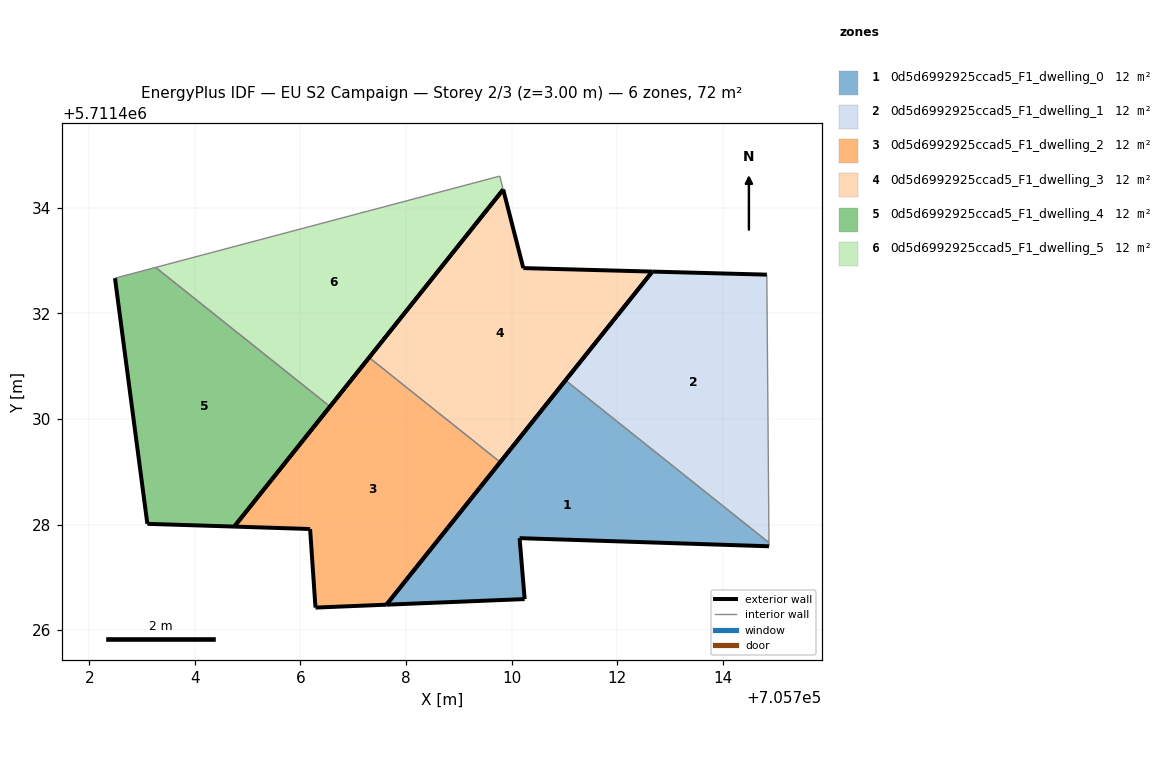
=== STOREY PLAN SPEC (per zone: floor XY polygon, exterior-wall plan segments, windows/doors) ===
zone 1: 0d5d6992925ccad5_F1_dwelling_0  (12.0 m²)
  floor: (705714.87, 5711427.59) (705714.87, 5711427.66) (705711.02, 5711430.73) (705707.63, 5711426.48) (705710.25, 5711426.59) (705710.15, 5711427.74)
  exterior wall: (705710.25, 5711426.59) – (705707.63, 5711426.48)  [2.6 m]
  exterior wall: (705707.63, 5711426.48) – (705711.02, 5711430.73)  [5.4 m]
  exterior wall: (705714.87, 5711427.59) – (705710.15, 5711427.74)  [4.7 m]
  exterior wall: (705710.15, 5711427.74) – (705710.25, 5711426.59)  [1.2 m]
  interior walls: 2
zone 2: 0d5d6992925ccad5_F1_dwelling_1  (12.0 m²)
  floor: (705714.87, 5711427.66) (705714.83, 5711432.73) (705712.66, 5711432.79) (705711.02, 5711430.73)
  exterior wall: (705712.66, 5711432.79) – (705714.83, 5711432.73)  [2.2 m]
  exterior wall: (705711.02, 5711430.73) – (705712.66, 5711432.79)  [2.6 m]
  interior walls: 2
zone 3: 0d5d6992925ccad5_F1_dwelling_2  (12.0 m²)
  floor: (705707.63, 5711426.48) (705709.78, 5711429.18) (705707.30, 5711431.16) (705704.75, 5711427.96) (705706.18, 5711427.92) (705706.29, 5711426.43)
  exterior wall: (705706.18, 5711427.92) – (705704.75, 5711427.96)  [1.4 m]
  exterior wall: (705704.75, 5711427.96) – (705707.30, 5711431.16)  [4.1 m]
  exterior wall: (705709.78, 5711429.18) – (705707.63, 5711426.48)  [3.5 m]
  exterior wall: (705707.63, 5711426.48) – (705706.29, 5711426.43)  [1.3 m]
  exterior wall: (705706.29, 5711426.43) – (705706.18, 5711427.92)  [1.5 m]
  interior walls: 1
zone 4: 0d5d6992925ccad5_F1_dwelling_3  (12.0 m²)
  floor: (705709.78, 5711429.18) (705712.66, 5711432.79) (705710.22, 5711432.86) (705709.84, 5711434.34) (705707.30, 5711431.16)
  exterior wall: (705707.30, 5711431.16) – (705709.84, 5711434.34)  [4.1 m]
  exterior wall: (705709.84, 5711434.34) – (705710.22, 5711432.86)  [1.5 m]
  exterior wall: (705710.22, 5711432.86) – (705712.66, 5711432.79)  [2.4 m]
  exterior wall: (705712.66, 5711432.79) – (705709.78, 5711429.18)  [4.6 m]
  interior walls: 1
zone 5: 0d5d6992925ccad5_F1_dwelling_4  (12.0 m²)
  floor: (705704.75, 5711427.96) (705706.56, 5711430.23) (705703.26, 5711432.87) (705702.49, 5711432.67) (705703.10, 5711428.01)
  exterior wall: (705706.56, 5711430.23) – (705704.75, 5711427.96)  [2.9 m]
  exterior wall: (705704.75, 5711427.96) – (705703.10, 5711428.01)  [1.6 m]
  exterior wall: (705703.10, 5711428.01) – (705702.49, 5711432.67)  [4.7 m]
  interior walls: 2
zone 6: 0d5d6992925ccad5_F1_dwelling_5  (12.0 m²)
  floor: (705706.56, 5711430.23) (705709.84, 5711434.34) (705709.78, 5711434.60) (705703.26, 5711432.87)
  exterior wall: (705709.84, 5711434.34) – (705706.56, 5711430.23)  [5.3 m]
  interior walls: 3

=== DERIVED (storey summary) ===
Building: EU S2 Campaign
Storey: 2 of 3  (floor level z = 3.00 m)
Storey gross floor area: 72.0 m²
Zones on this storey: 6
  - 0d5d6992925ccad5_F1_dwelling_0: floor 12.0 m²; exterior wall 13.9 m (41.8 m²); WWR 0.0%
  - 0d5d6992925ccad5_F1_dwelling_1: floor 12.0 m²; exterior wall 4.8 m (14.4 m²); WWR 0.0%
  - 0d5d6992925ccad5_F1_dwelling_2: floor 12.0 m²; exterior wall 11.8 m (35.5 m²); WWR 0.0%
  - 0d5d6992925ccad5_F1_dwelling_3: floor 12.0 m²; exterior wall 12.7 m (38.0 m²); WWR 0.0%
  - 0d5d6992925ccad5_F1_dwelling_4: floor 12.0 m²; exterior wall 9.2 m (27.7 m²); WWR 0.0%
  - 0d5d6992925ccad5_F1_dwelling_5: floor 12.0 m²; exterior wall 5.3 m (15.8 m²); WWR 0.0%
Zone adjacency (shared interzone walls):
  - 0d5d6992925ccad5_F1_dwelling_0 ↔ 0d5d6992925ccad5_F1_dwelling_1
  - 0d5d6992925ccad5_F1_dwelling_2 ↔ 0d5d6992925ccad5_F1_dwelling_3
  - 0d5d6992925ccad5_F1_dwelling_4 ↔ 0d5d6992925ccad5_F1_dwelling_5